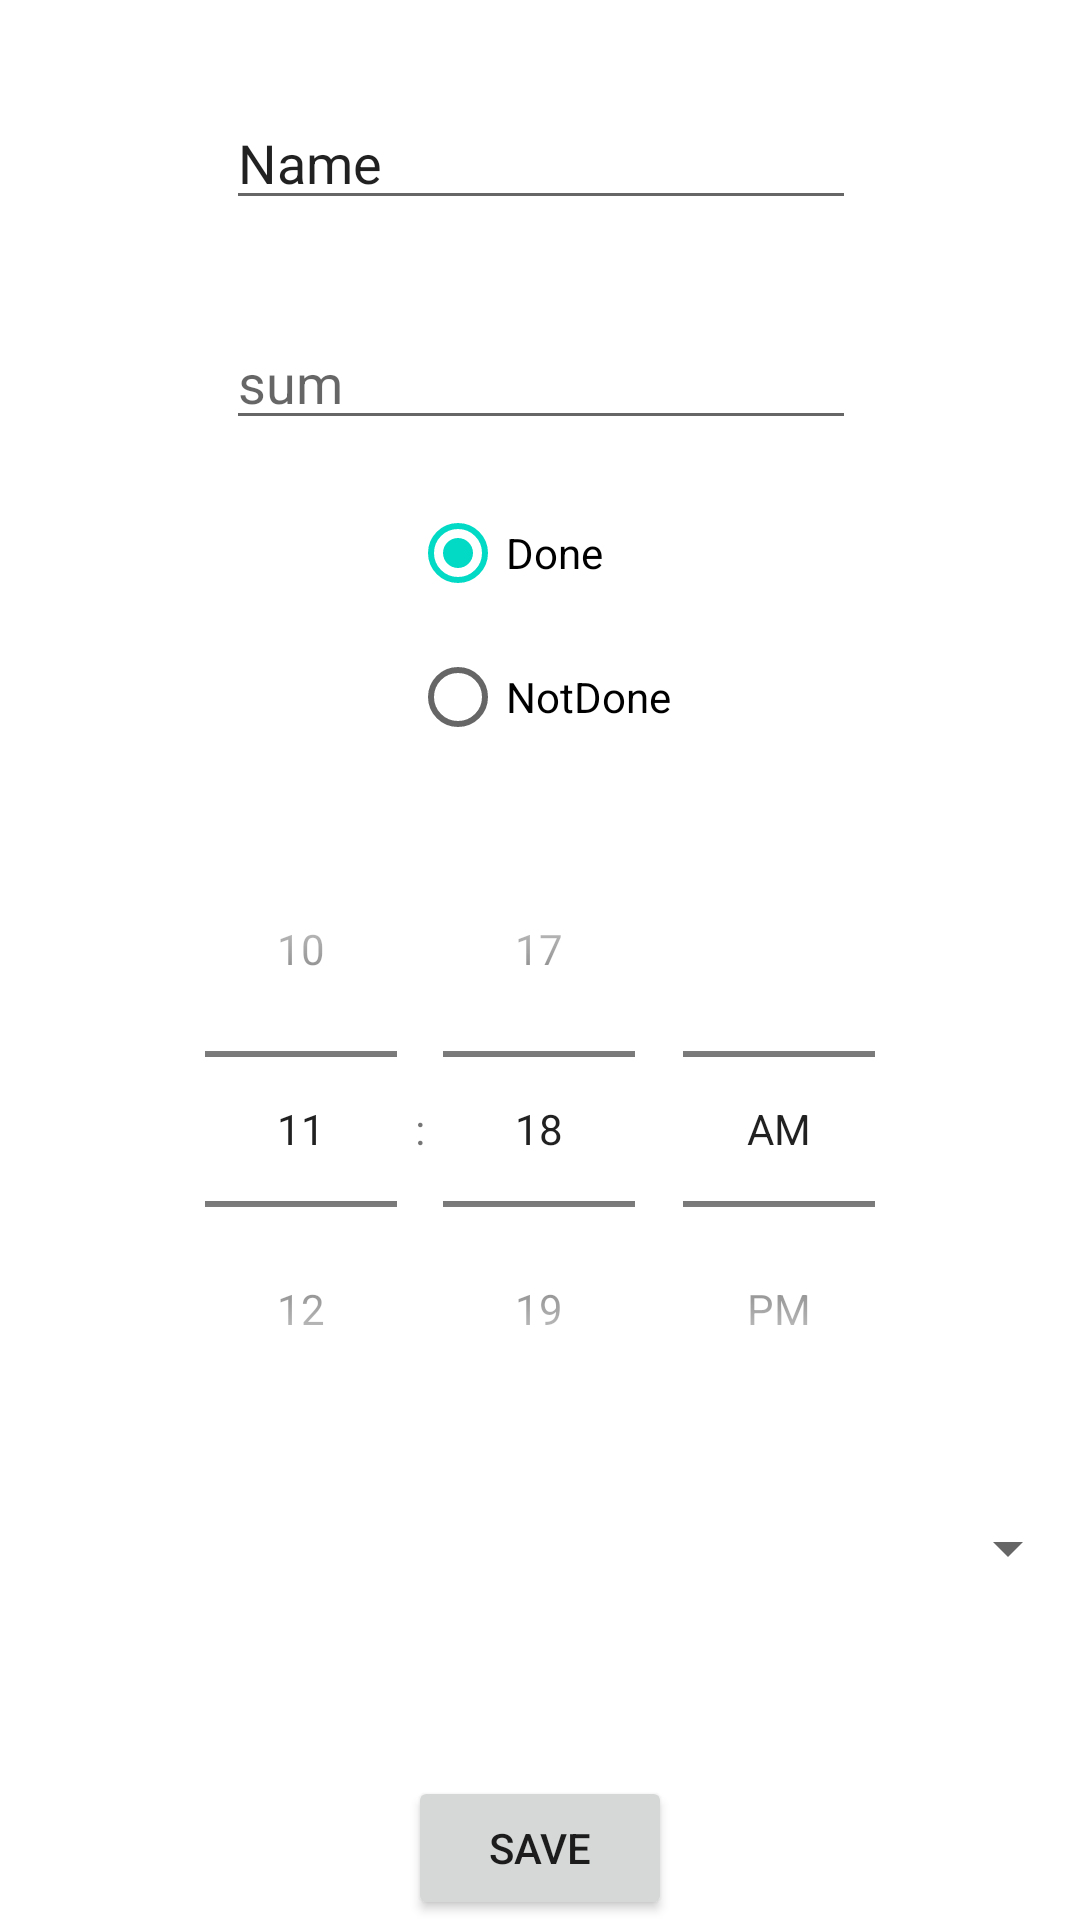

Here is an Android app screen rendered from its layout file. Give the layout XML and the strings, colors and styles it references.
<!-- AndroidManifest.xml: application theme Theme.1094_SelisteValeriaCorina -->
<!-- res/layout/activity_add.xml -->
<?xml version="1.0" encoding="utf-8"?>
<androidx.constraintlayout.widget.ConstraintLayout xmlns:android="http://schemas.android.com/apk/res/android"
    android:layout_width="match_parent"
    android:layout_height="match_parent"
    xmlns:app="http://schemas.android.com/apk/res-auto">
    <Spinner
        android:id="@+id/spinner"
        android:layout_width="match_parent"
        android:layout_height="wrap_content"
        android:layout_marginStart="16dp"
        android:layout_marginLeft="16dp"
        android:layout_marginBottom="112dp"
        app:layout_constraintBottom_toBottomOf="parent"
        app:layout_constraintStart_toStartOf="parent" />

    <EditText
        android:id="@+id/et1"
        android:layout_width="wrap_content"
        android:layout_height="wrap_content"
        android:layout_marginTop="32dp"
        android:ems="10"
        android:inputType="textPersonName"
        android:text="@string/name"
        app:layout_constraintEnd_toEndOf="parent"
        app:layout_constraintHorizontal_bias="0.502"
        app:layout_constraintStart_toStartOf="parent"
        app:layout_constraintTop_toTopOf="parent" />

    <EditText
        android:id="@+id/et2"
        android:layout_width="wrap_content"
        android:layout_height="wrap_content"
        android:layout_marginTop="32dp"
        android:ems="10"
        android:hint="@string/sum"
        android:inputType="numberDecimal"
        app:layout_constraintEnd_toEndOf="parent"
        app:layout_constraintHorizontal_bias="0.502"
        app:layout_constraintStart_toStartOf="parent"
        app:layout_constraintTop_toBottomOf="@+id/et1" />

    <RadioGroup
        android:id="@+id/radioGroup"
        android:layout_width="wrap_content"
        android:layout_height="wrap_content"
        app:layout_constraintEnd_toEndOf="parent"
        app:layout_constraintStart_toStartOf="parent"
        app:layout_constraintTop_toBottomOf="@+id/et2"
        app:layout_constraintBottom_toTopOf="@id/timePK">

        <RadioButton
            android:id="@+id/radioButton"
            android:layout_width="match_parent"
            android:layout_height="wrap_content"
            android:text="@string/done"
            android:checked="true"/>

        <RadioButton
            android:id="@+id/radioButton2"
            android:layout_width="match_parent"
            android:layout_height="wrap_content"
            android:text="@string/notdone" />
    </RadioGroup>

    <TimePicker
        android:id="@+id/timePK"
        android:layout_width="match_parent"
        android:layout_height="wrap_content"
        android:layout_marginBottom="8dp"
        android:timePickerMode="spinner"
        app:layout_constraintBottom_toTopOf="@+id/spinner"
        app:layout_constraintEnd_toEndOf="parent"
        app:layout_constraintHorizontal_bias="0.0"
        app:layout_constraintStart_toStartOf="parent"
        app:layout_constraintTop_toBottomOf="@+id/radioGroup"
        app:layout_constraintVertical_bias="0.682" />

    <Button
        android:id="@+id/btnSave"
        android:layout_width="wrap_content"
        android:layout_height="wrap_content"
        android:text="@string/save"
        app:layout_constraintBottom_toBottomOf="parent"
        app:layout_constraintEnd_toEndOf="parent"
        app:layout_constraintStart_toStartOf="parent" />
</androidx.constraintlayout.widget.ConstraintLayout>
<!-- resources referenced by this layout -->
<resources>
  <string name="done">Done</string>
  <string name="name">Name</string>
  <string name="notdone">NotDone</string>
  <string name="save">Save</string>
  <string name="sum">sum</string>
  <style name="Theme.1094_SelisteValeriaCorina" parent="Theme.MaterialComponents.DayNight.DarkActionBar">
          
          <item name="colorPrimary">@color/purple_500</item>
          <item name="colorPrimaryVariant">@color/purple_700</item>
          <item name="colorOnPrimary">@color/white</item>
          
          <item name="colorSecondary">@color/teal_200</item>
          <item name="colorSecondaryVariant">@color/teal_700</item>
          <item name="colorOnSecondary">@color/black</item>
          
          <item name="android:statusBarColor" tools:targetApi="l">?attr/colorPrimaryVariant</item>
          
      </style>
  <!-- not gathered from this repository: default colours our renderer supplied (Android Studio template values) -->
  <color name="purple_500">#FF6200EE</color>
  <color name="purple_700">#FF3700B3</color>
  <color name="teal_200">#FF03DAC5</color>
  <color name="teal_700">#FF018786</color>
  <color name="black">#FF000000</color>
  <color name="white">#FFFFFFFF</color>
</resources>
